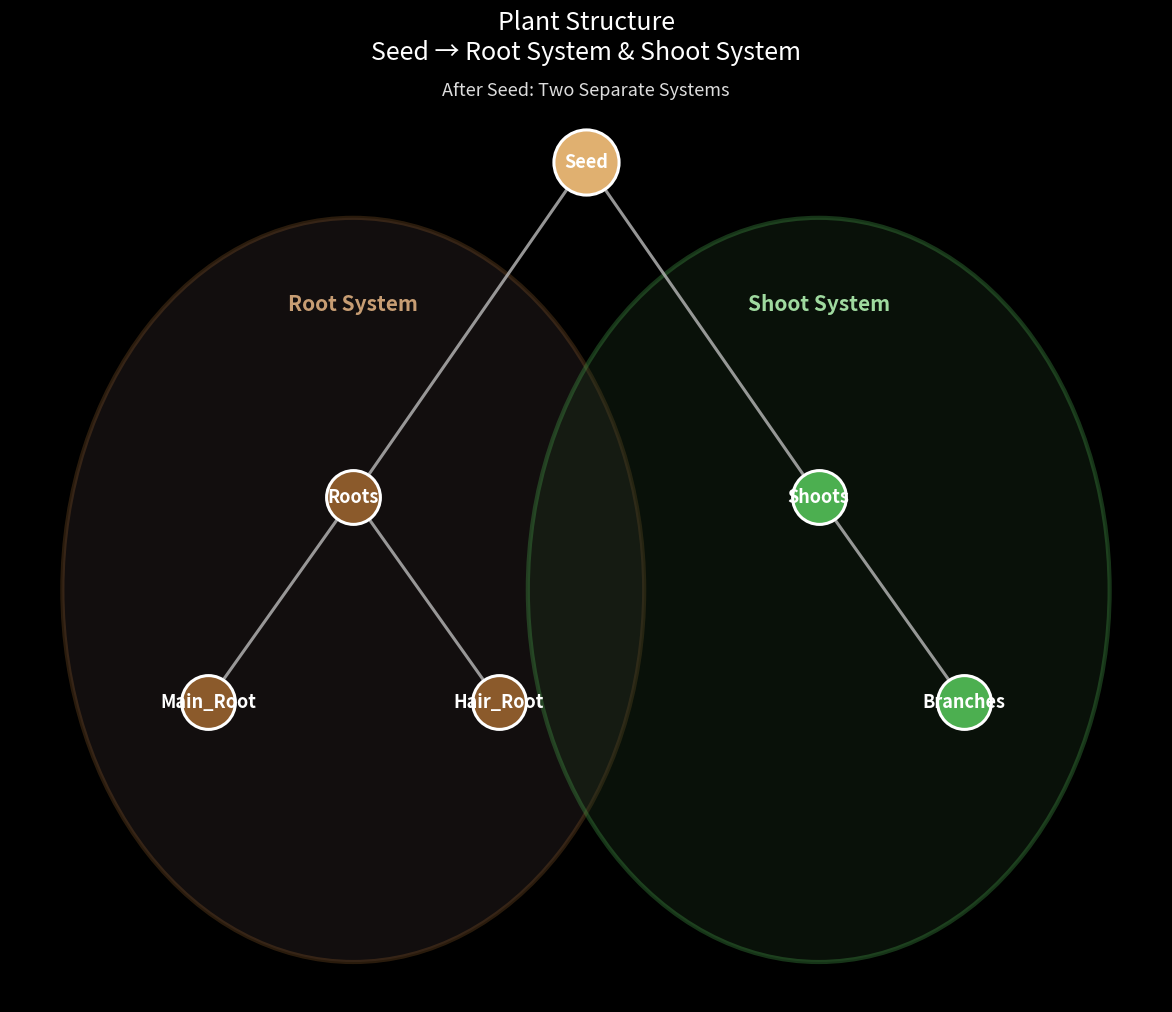

This chart was generated by the following Python code:
#Plant life Layout

from collections import deque

def bfs(graph, start):
    done = set()  # Set to keep track of visited nodes
    q = deque([start])  # Initialize the queue with the starting node
    
    done.add(start)
    
    while q:
        node = q.popleft()  # Dequeue a node
        print(node, end=" ")  # Process the node (here, we just print it)
        
        # Explore all the neighbors of the current node
        for neighbor in graph[node]:
            if neighbor not in done:
                done.add(neighbor)  # Mark the neighbor as visited
                q.append(neighbor)  # Enqueue the neighbor


# Example usage:
graph = {
    'Seed': ['Roots', 'Shoots'],
    'Roots': ['Seed', 'Main_Root', 'Hair_Root'],
    'Shoots': ['Seed', 'Branches'],
    'Main_Root': ['Roots'],
    'Hair_Root': ['Roots'],
    'Branches': ['Shoots']
}

start_node = 'Seed'
print("BFS Traversal starting from node", start_node, ":")
bfs(graph, start_node)

import matplotlib.pyplot as plt
from matplotlib.patches import Circle

# Graph data
graph = {
    'Seed': ['Roots', 'Shoots'],
    'Roots': ['Seed', 'Main_Root', 'Hair_Root'],
    'Shoots': ['Seed', 'Branches'],
    'Main_Root': ['Roots'],
    'Hair_Root': ['Roots'],
    'Branches': ['Shoots']
}

# Positions – Seed on top, two groups side by side below
positions = {
    'Seed':       (0.00, 1.50),
    'Roots':      (-0.80, 0.60),
    'Main_Root':  (-1.30, 0.05),
    'Hair_Root':  (-0.30, 0.05),
    'Shoots':     ( 0.80, 0.60),
    'Branches':   ( 1.30, 0.05)
}

# ─── Create figure ─────────────────────────────────────────────────
fig, ax = plt.subplots(figsize=(12 , 10), facecolor='black')
ax.set_facecolor('black')

# ─── Draw circular grouping boxes ──────────────────────────────────
# Root System circle (left)
ax.add_patch(Circle(
    (-0.80, 0.35), radius=1.0,
    fill=True, facecolor='#3c2f2f', alpha=0.30,
    edgecolor='#8b5a2b', linewidth=3,
    zorder=0
))

# Shoot System circle (right)
ax.add_patch(Circle(
    ( 0.80, 0.35), radius=1.0,
    fill=True, facecolor='#1e3a1e', alpha=0.30,
    edgecolor='#4caf50', linewidth=3,
    zorder=0
))

# Box labels
ax.text(-0.80, 1.10, "Root System", 
        ha='center', fontsize=15, color='#d2a679', fontweight='bold', alpha=0.95)
ax.text( 0.80, 1.10, "Shoot System", 
        ha='center', fontsize=15, color='#a8e6a8', fontweight='bold', alpha=0.95)

# ─── Draw edges ────────────────────────────────────────────────────
drawn = set()
for node, neighbors in graph.items():
    x1, y1 = positions[node]
    for neigh in neighbors:
        edge = tuple(sorted([node, neigh]))
        if edge in drawn:
            continue
        drawn.add(edge)
        
        x2, y2 = positions[neigh]
        ax.plot([x1, x2], [y1, y2],
                color='#bbbbbb', linewidth=2.2, alpha=0.8, zorder=1)

# ─── Draw nodes ────────────────────────────────────────────────────
for node, (x, y) in positions.items():
    if node == 'Seed':
        color = '#e0b070'      # golden seed
        size = 2200
    elif 'Root' in node:
        color = '#8b5a2b'      # brown roots
        size = 1500
    else:  # Shoots, Branches
        color = '#4caf50'      # green shoots
        size = 1500
    
    ax.scatter(x, y,
               s=size,
               c=color,
               edgecolors='white',
               linewidth=2.2,
               zorder=3)
    
    ax.text(x, y, node,
            fontsize=13,
            fontweight='bold',
            ha='center',
            va='center',
            color='white',
            zorder=4)

# ─── Titles ────────────────────────────────────────────────────────
ax.set_title("Plant Structure\nSeed → Root System & Shoot System",
             fontsize=18, color='white', pad=45)

fig.suptitle("After Seed: Two Separate Systems", 
             fontsize=13, color='#dddddd', y=0.94)

# ─── Clean layout ──────────────────────────────────────────────────
ax.axis('off')
plt.subplots_adjust(left=0.02, right=0.98, top=0.90, bottom=0.02)

plt.show()
